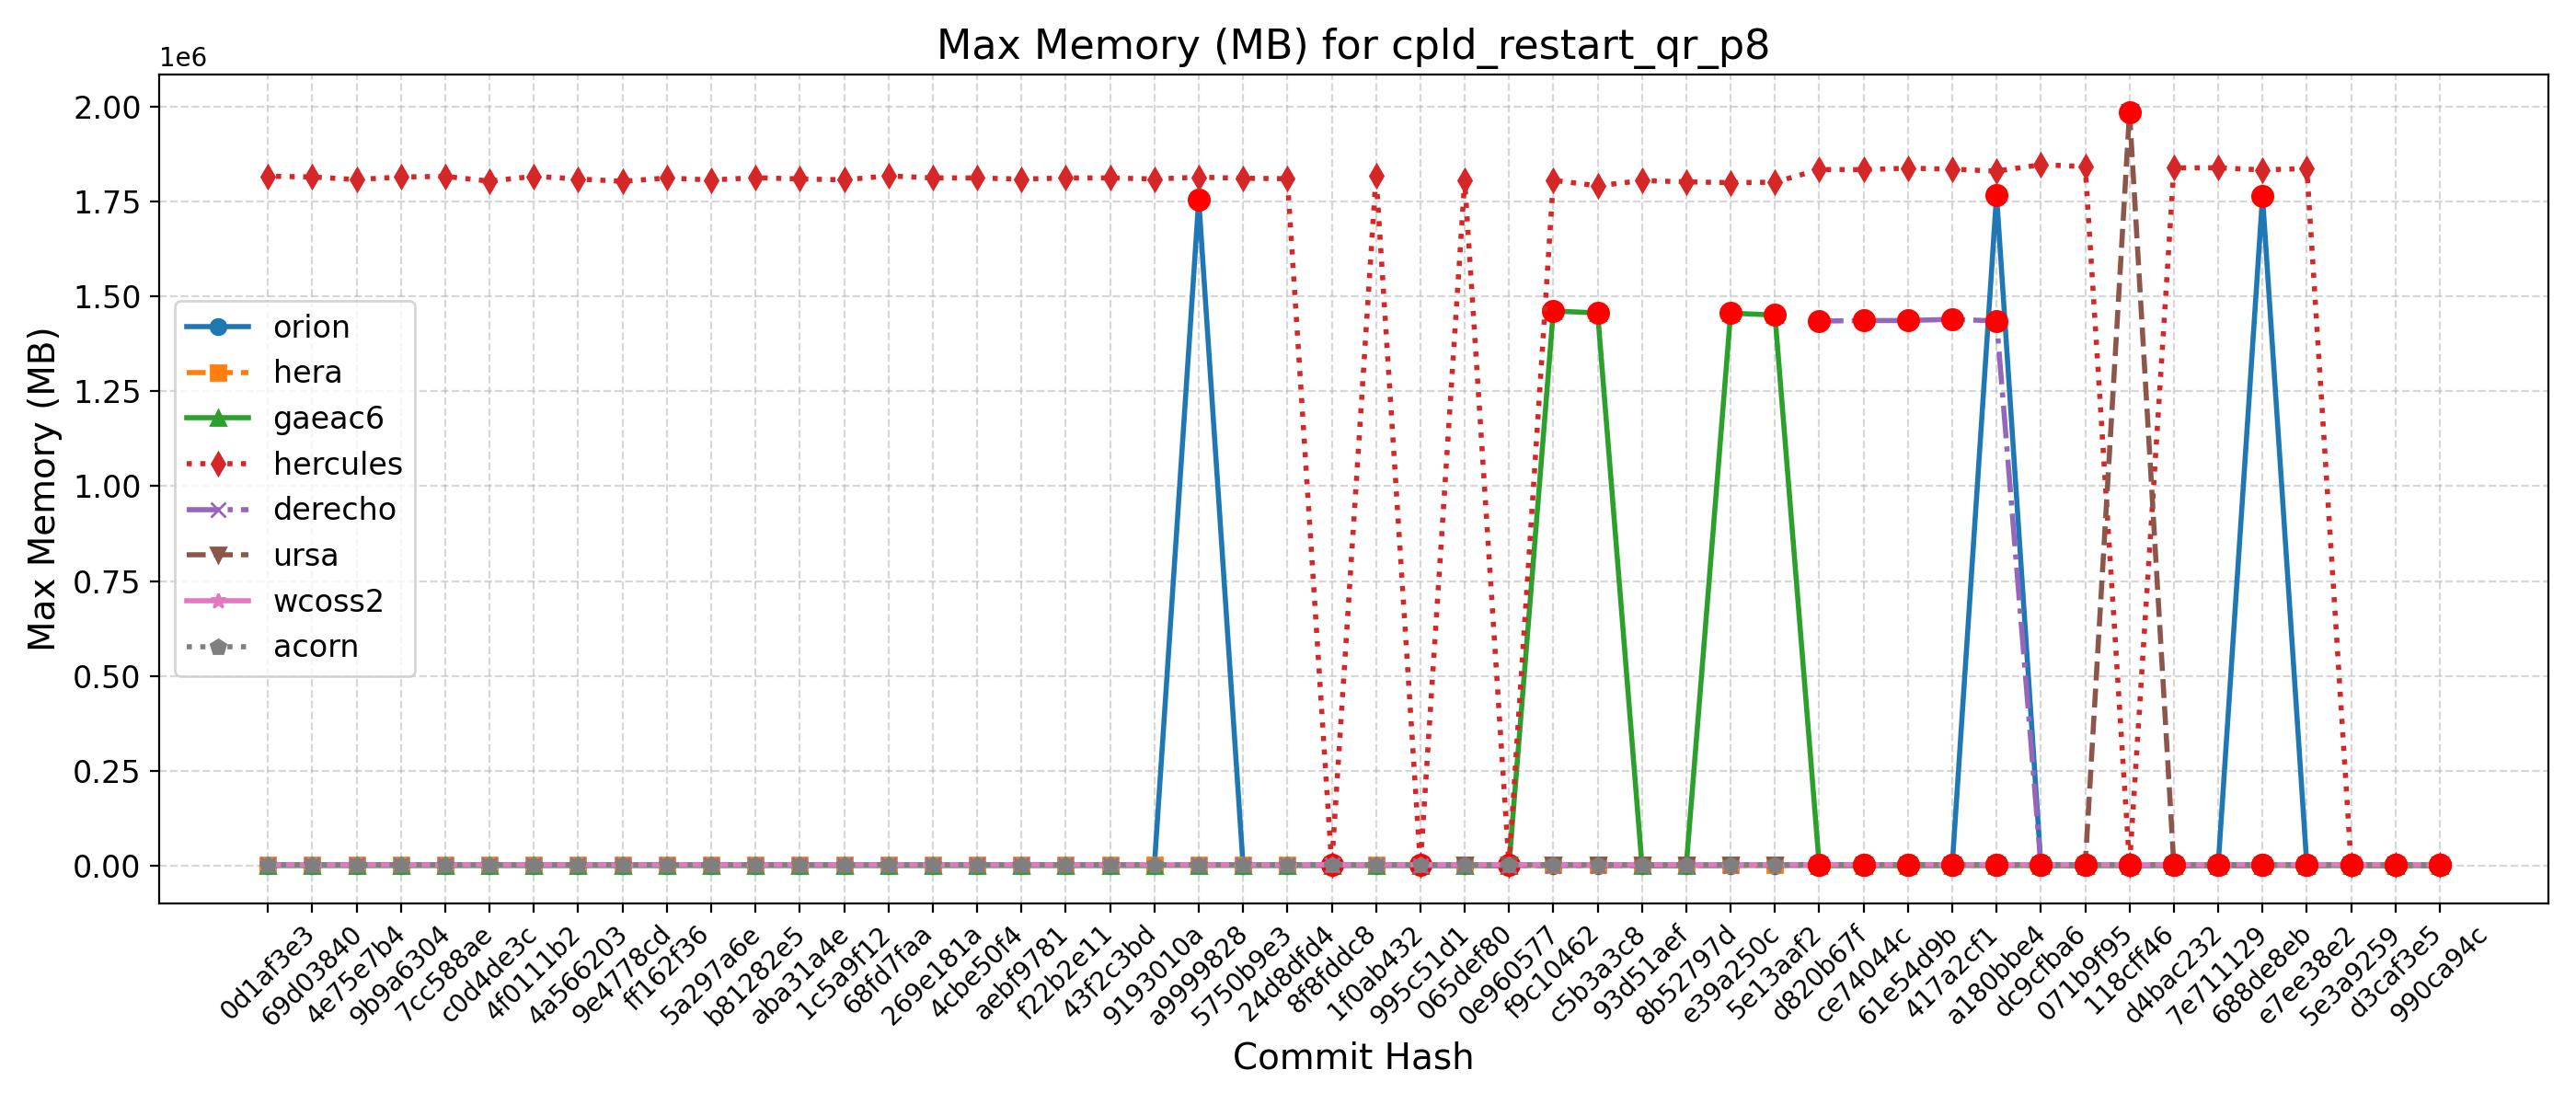

Values plotted in this chart, from the file beside it:
Hash, Date, Message, orion, hera, gaeac6, hercules, derecho, ursa, wcoss2, acorn
990ca94c, 2025-09-16, Update tests such that LSM and LANDICE a…, 1770, 1872, 1464, 1837, , 2012, 3293, 3268
d3caf3e5, 2025-09-15, update mom6 to its main repo. 20250818 c…, 1760, 1888, 1458, 1843, , 2012, 3292, 3265
5e3a9259, 2025-09-10, Introduce tuning parameter for convectiv…, 1767, 1887, 1461, 1846, , 1976, 3292, 3267
e7ee38e2, 2025-09-08, Scale-aware 3DTKE EDMF and TTE-EDMF GFS …, 1769, 1883, 1459, 1836412, , 1990, 3281, 3265
688de8eb, 2025-09-04, Fix default cdmbgwd settings (#2788), 1763268, 1889, 1470, 1832956, 1438, 1998, 3283, 3265
7e711129, 2025-09-02, Use container with spack stack 1.9.2 (#2…, 1775, 1890, 1470, 1838348, 1438, 1997, 3291, 3269
d4bac232, 2025-08-29, MPAS dycore + Atmosphere Generalization …, 1775, 1890, 1470, 1838348, 1438, 1997, 3291, 3269
118cff46, 2025-08-25, Add FV3 grid mask for regional domains t…, 1772, 1874, 1449, 1836, 1438, 1985616, 3292, 3262
071b9f95, 2025-08-22, Fix Restart IAU and Ultra-Low Reproducib…, 1763, 1877, 1460, 1841752, 1441, 1999, 3283, 3261
dc9cfba6, 2025-08-19, Update CICE through 2025-07 and switch t…, 1769, 1882, 1459, 1846512, 1438, 1987, 3290, 3260
a180bbe4, 2025-08-15, FV3: Fix Prate_avg and UPP call freq + F…, 1766944, 1886, 1453, 1829644, 1435172, 1998, 3292, 3263
417a2cf1, 2025-08-13, Fix conus13km tests restart and decompos…, 1767, 1888, 1462, 1834808, 1439420, 1976, 3293, 3260
61e54d9b, 2025-08-11, Add two-way ocean-wave coupling feature …, 1766, 1882, 1453, 1837408, 1436272, 1998, 3293, 3261
ce74044c, 2025-08-06, Create a user-friendly "process model" t…, 1772, 1883, 1467, 1833548, 1436056, 2005, 3293, 3261
d820b67f, 2025-08-01, Update GOCART to v2.4.3 (#2819), 1769, 1881, 1454, 1833736, 1434784, 2011, 3296, 3264
5e13aaf2, 2025-07-29, Update DATM meshes and switch to bilinea…, 1750, 1867, 1450708, 1800488, , 2018, 3160, 3130
e39a250c, 2025-07-24, Update FV3 hash to include UPP ss192/Urs…, 1753, 1865, 1455636, 1799256, 1431, 1995, 3159, 3131
8b52797d, 2025-07-21, Combination of 2684,2707,2771 (MERRA2 3-…, 1752, 1862, 1451, 1801468, 1436, 2008, 3156, 3131
93d51aef, 2025-07-17, Exporting Canopy Variables from AQM to F…, 1747, 1863, 1457, 1804872, 1431, 2007, 3158, 3131
c5b3a3c8, 2025-07-14, GFDLMP-v3 and TEMPO MP microphysics (#25…, 1746, 1867, 1456184, 1790956, 1439, 1999, 3157, 3134
f9c10462, 2025-07-11, Combination of several CCPP-physics PRs …, 1746, 1863, 1461424, 1805628, 1440, 2019, 3155, 3132
0e960577, 2025-07-09, Combination #2777 (maintask writes CMEPS…, 1747, 1866, 1458, 1800, 1438, 1998, 3154, 3131
065def80, 2025-07-07, Port UFS-WM to Ursa (#2471), 1749, 1872, 1458, 1805508, 1439, 2022, 3145, 3129
995c51d1, 2025-07-03, Upgrade UFS-WM to spack-stack/1.9.2 (#26…, 1749, 1872, 1458, 1803, 1439, , 3145, 3129
1f0ab432, 2025-07-01, Reduce WW3 memory use (#2624), 1749, 3336, 1452, 1818664, 3172, , 3127, 3133
8f8fddc8, 2025-06-30, Bring in scale-aware 3DTKE related chang…, 1756, 3332, 1465, 1810, 3172, , 3128, 3129
24d8dfd4, 2025-06-26, Slight modification in orographic gravit…, 1757, 3332, 1464, 1809712, 3177, , 3128, 3125
5750b9e3, 2025-06-20, gcycle update (#2747), 1752, 3332, 1459, 1810912, 3183, , 3117, 3126
a9999828, 2025-06-12, Add a new parameter in dycore to control…, 1754660, 3317, 1467, 1813664, 3172, , 3127, 3125
9193010a, 2025-06-06, In Noah-MP, set zero for canopy liquid a…, 1753, 3332, 1463, 1808988, , , 3119, 3125
43f2c3bd, 2025-06-04, Urgent Documentation Update for HSD Capa…, 1754, 3324, 1461, 1811632, 3177, , 3127, 3129
f22b2e11, 2025-06-02, Bug fix for surface roughness calculatio…, 1754, 3324, 1461, 1811632, 3177, , 3127, 3129
aebf9781, 2025-05-27, Fix bug to improve wave initialization b…, 1749, 3313, 1459, 1808644, 3176, , 3127, 3126
4cbe50f4, 2025-05-23, Add idealized, regional tropical cyclone…, 1751, 3302, 1457, 1811708, 3180, , 3118, 3125
269e181a, 2025-05-23, Add GFSv17 IAU restart tests without wav…, 1751, 3302, 1457, 1811708, 3180, , 3118, 3125
68fd7faa, 2025-05-15, Enable Hera, Hercules Gnu tests: cpld_de…, 1747, 3337, 1459, 1817128, 3175, , 3128, 3129
1c5a9f12, 2025-05-09, Add "ultra low" coupled configurations t…, 1747, 3327, 1459, 1806728, 3175, , 3128, 3129
aba31a4e, 2025-05-06, Resolve miscellaneous WM issues and upda…, 1754, 3309, 1468, 1809108, 3176, , 3119, 3129
b81282e5, 2025-05-05, Switch to vector remapping and bilinear …, 1754, 3309, 1468, 1812276, 3176, , 3119, 3129
5a297a6e, 2025-05-02, improve coupled model startup cost for w…, 1755, 3288, 1448, 1806312, 3174, , 3126, 3125
ff162f36, 2025-05-01, NSSL MP scheme updates + Stochastic Phys…, 1746, 3319, 1446, 1811584, 3167, , 3125, 3125
9e4778cd, 2025-04-25, Loosen restriction on optional arguments…, 1751, 3306, 1441, 1802800, 3170, , 3124, 3126
4a566203, 2025-04-23, CMake Atmosphere Dycore Generalization +…, 1752, 3308, 1445, 1808952, 3170, , 3124, 3126
4f0111b2, 2025-04-21, Add CMEPS log file at restart write; IAU…, 1749, 3291, 1452, 1815968, 3173, , 3126, 3126
c0d4de3c, 2025-04-18, Update mom6 to its main repository 20250…, 1750, 3302, 1449, 1803268, 3172, , 3126, 3124
7cc588ae, 2025-04-16, Add PIO configuration variables for CMEP…, 1742, 3339, 1453, 1815780, 3170, , 3125, 3126
9b9a6304, 2025-04-11, Memcheck fixes (#2655), 1754, 3333, 1444, 1814164, 3174, , 3126, 3126
4e75e7b4, 2025-04-10, Update upp submodule to the latest UPP (…, 1749, 3337, 1447, 1807444, 3174, , 3123, 3125
69d03840, 2025-04-07, Use ESMF Redist instead of Remap for FV3…, 1746, 3307, 1456, 1814256, 3169, , 3124, 3131
0d1af3e3, 2025-04-02, Convert GFS DDTs from blocked data struc…, 1750, 3333, 1456, 1816252, 3170, , 3125, 3126
